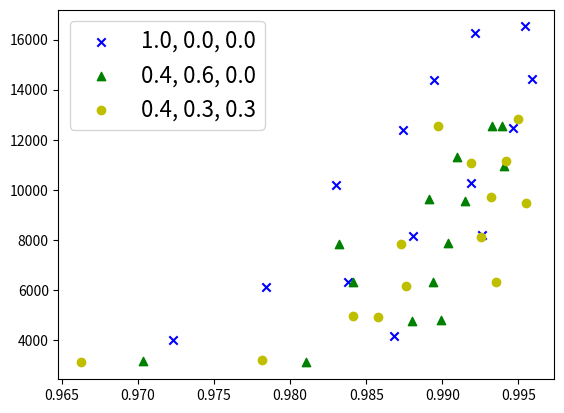

This chart was generated by the following Python code:
import matplotlib.pyplot as plt

# using this function to process the row data of CNOT_numses and acc_reses
def data_process(CNOT_numses, acc_reses, step, alpha):
    num = len(CNOT_numses)
    group_CNOT_numses = []
    group_acc_reses = []

    for i in range(num):
        CNOT = CNOT_numses[i]
        acc = acc_reses[i]

        maximum = max(CNOT)
        minimum = min(CNOT)
        k_max = int((maximum + step - 0.00001) // step)
        k_min = int(minimum // step)
        rounded_max = k_max * step
        rounded_min = k_min * step

        group_CNOT = [k*step+step/2 for k in range(k_min, k_max)]
        group_acc_0 = [[] for k in range(k_min, k_max)]

        num_ = len(CNOT)
        for j in range(num_):
            k = CNOT[j]
            k = int(k // step -k_min)
            group_acc_0[k].append(acc[j])


        group_acc = [sum(group_acc_0[k-k_min])/len(group_acc_0[k-k_min]) if len(group_acc_0[k-k_min]) != 0 else 0 for k in range(k_min, k_max)]
 
        count = 0
        for j in range(len(group_acc)):
            if group_acc[j-count] == 0:
                group_acc.pop(j-count)
                group_CNOT.pop(j-count)
                count = count+1

        num_remove = int(len(group_acc) * alpha)
        if num_remove > 0:
            group_acc = group_acc[num_remove:-num_remove]
            group_CNOT = group_CNOT[num_remove:-num_remove]


        group_CNOT_numses.append(group_CNOT)
        group_acc_reses.append(group_acc)

    return group_CNOT_numses, group_acc_reses

CNOT_numses = [
[4004, 6104, 8176, 10278, 12482, 14398, 16526, 4150, 6292, 8154, 10200, 12396, 14420, 16264],
[3146, 4762, 6306, 7840, 9554, 11302, 12556, 3124, 4806, 6324, 7864, 9644, 10962, 12530],
[3186, 4946, 6322, 7830, 9480, 11050, 12826, 3092, 4910, 6164, 8106, 9696, 11160, 12550]
]

acc_reses = [
[0.9723138647850239, 0.9783855231634778, 0.9926236271893086, 0.9919114710367284, 0.9946557882252938, 0.9894517064112534, 0.995446265372187, 0.9868422164272133, 0.9837751144388327, 0.9880579151278988, 0.9830416635132102, 0.9874337433099857, 0.9958912134211293, 0.9921576977567629],
[0.9703627203582591, 0.9880319244287186, 0.9841008388081993, 0.9831926833015738, 0.9914720660649718, 0.9909443863085231, 0.9932401207356373, 0.9810637840011683, 0.9899426718670468, 0.9893576504454578, 0.9903655064271306, 0.9891207476268817, 0.9940471704844636, 0.9939185980141572],
[0.9781292846752291, 0.9841656704777609, 0.9935270557368687, 0.9872576642457533, 0.9954710006820767, 0.9918782185468208, 0.9949669243658066, 0.9662606268901229, 0.9858046222203265, 0.9875968148224735, 0.9925165791509268, 0.9931933880595102, 0.9941927830111321, 0.989686246452079]
]


if len(CNOT_numses) == 3:
    plt.scatter(acc_reses[0], CNOT_numses[0], color='b', label='1.0, 0.0, 0.0', marker='x')
    plt.scatter(acc_reses[1], CNOT_numses[1], color='g', label='0.4, 0.6, 0.0', marker='^')
    plt.scatter(acc_reses[2], CNOT_numses[2], color='y', label='0.4, 0.3, 0.3', marker='o')
    plt.legend(loc='upper left', fontsize=16)

plt.show()
# plt.savefig('Pauli_HF_f' + '\\photo' + '1s+' + '.png')